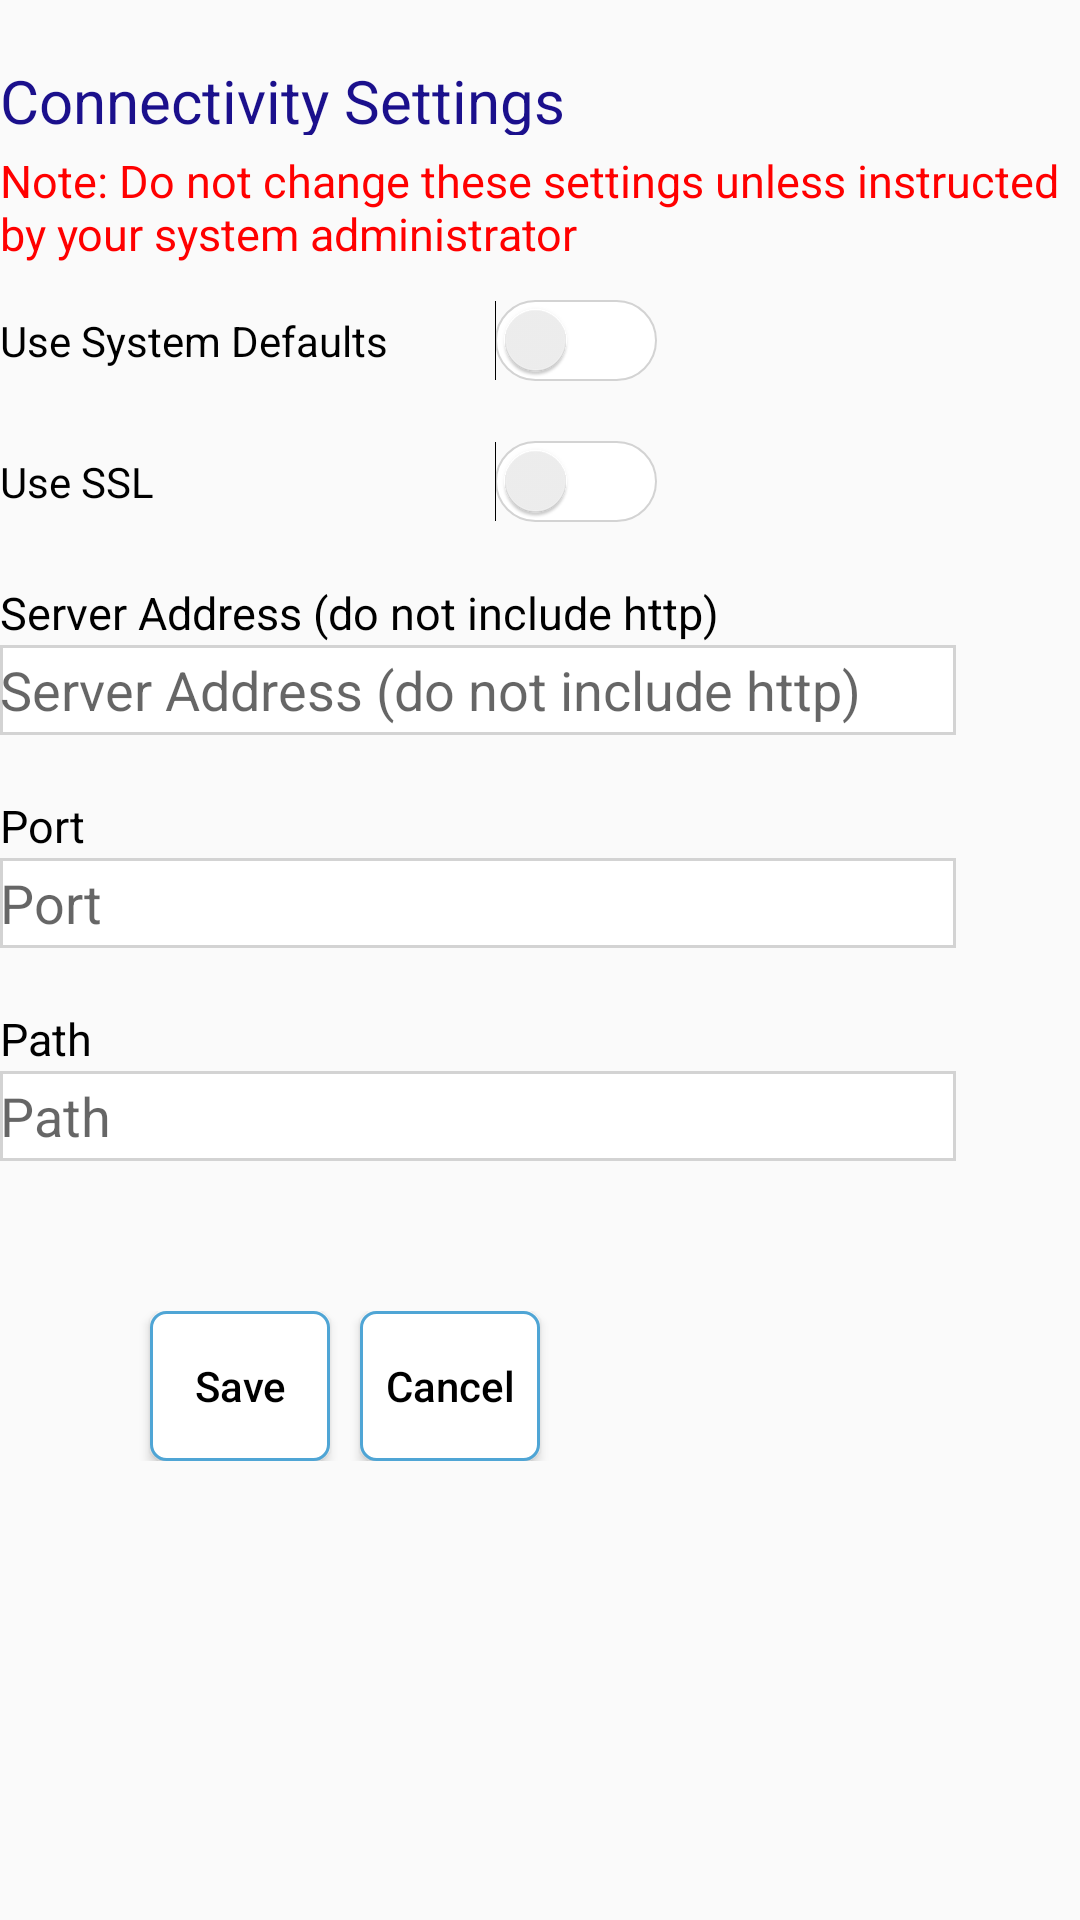

Write the Android layout XML for this screen, with the resource values it uses.
<!-- AndroidManifest.xml: application theme AppTheme.NoActionBar -->
<!-- res/layout/content_active_pay_server_settings.xml -->
<?xml version="1.0" encoding="utf-8"?>

<LinearLayout xmlns:android="http://schemas.android.com/apk/res/android"
    xmlns:tools="http://schemas.android.com/tools"
    android:theme="@style/AppTheme.NoActionBar"
    android:layout_width="fill_parent"
    android:layout_height="fill_parent"
    android:orientation="vertical"
    android:layout_marginLeft="15dp"
    android:layout_marginRight="15dp"
    tools:context=".ActivePayServerSettingsActivity">

    
    <TextView
        android:layout_marginTop="20dp"
        android:layout_width="match_parent"
        android:layout_height="25sp"
        android:text="@string/connectivity_settings"
        android:textSize="20sp"
        android:textColor="#1b108c"/>

    <TextView
        android:layout_marginTop="5dp"
        android:layout_width="match_parent"
        android:layout_height="50sp"
        android:text="@string/server_settings_note"
        android:textSize="15dp"
        android:textColor="#ff0000"/>


    <Switch
        android:id="@+id/default_switch"
        android:text="@string/system_default_slider"
        android:layout_width="219dp"
        android:layout_height="21dp"
        android:track="@drawable/switch_track"
        android:switchPadding="10dp"/>

    <Switch
        android:id="@+id/ssl_switch"
        android:layout_marginTop="20dp"
        android:text="@string/ssl_slider"
        android:layout_width="219dp"
        android:layout_height="21dp"
        android:track="@drawable/switch_track"/>

    <TextView
        android:layout_marginTop="20dp"
        android:layout_width="match_parent"
        android:layout_height="21sp"
        android:text="@string/server_address"
        android:textSize="15sp"
        android:textColor="#000000"/>

    <EditText
        android:id="@+id/server_address"
        android:layout_marginRight="20pt"
        android:layout_width="match_parent"
        android:layout_height="30dp"
        android:hint="@string/server_address"
        android:background="@drawable/white_rectangle"
        android:singleLine="true"/>

    <TextView
        android:layout_marginTop="20dp"
        android:layout_width="match_parent"
        android:layout_height="21sp"
        android:text="@string/server_port"
        android:textSize="15sp"
        android:textColor="#000000"
       />

    <EditText
        android:id="@+id/server_port"
        android:layout_marginRight="20pt"
        android:layout_width="match_parent"
        android:layout_height="30dp"
        android:background="@drawable/white_rectangle"
        android:singleLine="true"
        android:hint="@string/server_port"/>

    <TextView
        android:layout_marginTop="20dp"
        android:layout_width="match_parent"
        android:layout_height="21sp"
        android:text="@string/web_service_path"
        android:textSize="15sp"
        android:textColor="#000000"/>

    <EditText
        android:id="@+id/server_path"
        android:layout_marginRight="20pt"
        android:layout_width="match_parent"
        android:layout_height="30dp"
        android:hint="@string/web_service_path"
        android:background="@drawable/white_rectangle"
        android:singleLine="true"/>

    <LinearLayout
        android:layout_marginTop="50dp"
        android:layout_width="match_parent"
        android:layout_height="50dp">

        <Button
            android:id="@+id/server_save_button"
            android:layout_width="60dp"
            android:layout_height="50dp"
            android:layout_marginLeft="50dp"
            android:layout_marginRight="10dp"
            android:textColor="#000000"
            android:text="@string/save"
            android:textAllCaps="false"
            android:background="@drawable/unselected_rounded_corner"/>

        <Button
            android:id="@+id/server_cancel_button"
            android:layout_width="60dp"
            android:layout_height="50dp"
            android:textColor="#000000"
            android:text="@string/cancel"
            android:textAllCaps="false"
            android:background="@drawable/unselected_rounded_corner"/>


    </LinearLayout>
</LinearLayout>
<!-- resources referenced by this layout -->
<resources>
  <!-- drawable switch_track (drawable) -->
  <?xml version="1.0" encoding="utf-8"?>
  
  <selector xmlns:android="http://schemas.android.com/apk/res/android">
      <item android:state_checked="false">
  
  
          <shape xmlns:android="http://schemas.android.com/apk/res/android" android:shape="rectangle">
  
              <size android:width="48dp" android:height="10dp" />
              <solid android:color="#ffffff" />
              <corners android:radius="15dp" />
              <padding android:top="2dp" />
              <padding android:bottom="2dp" />
              <stroke android:color="#d3d3d3" android:width="0.5dp"/>
  
  
          </shape>
  
      </item>
      <item android:state_checked="true">
  
  
          <shape xmlns:android="http://schemas.android.com/apk/res/android" android:shape="rectangle">
  
              <size android:width="48dp" android:height="10dp" />
              <solid android:color="#4cd964" />
              <corners android:radius="15dp" />
              <padding android:top="2dp" />
              <padding android:bottom="2dp" />
              <stroke android:color="#d3d3d3" android:width="0.5dp"/>
  
  
          </shape>
  
      </item>
  </selector>
  <!-- drawable unselected_rounded_corner (drawable) -->
  <?xml version="1.0" encoding="utf-8"?>
  
  <selector xmlns:android="http://schemas.android.com/apk/res/android">
      <item>
          <shape xmlns:android="http://schemas.android.com/apk/res/android" android:shape="rectangle" >
              <solid android:color="#ffffff" />
              <stroke android:width="1dip" android:color="#4fa5d5"/>
              <corners android:radius="5dp"/>
          </shape>
      </item>
  </selector>
  <!-- drawable white_rectangle (drawable) -->
  <?xml version="1.0" encoding="utf-8"?>
  
  <selector xmlns:android="http://schemas.android.com/apk/res/android">
      <item>
          <shape xmlns:android="http://schemas.android.com/apk/res/android" android:shape="rectangle" >
              <solid android:color="#ffffff" />
              <stroke android:width="1dip" android:color="#D3D3D3"/>
          </shape>
      </item>
  </selector>
  <string name="cancel">Cancel</string>
  <string name="connectivity_settings">Connectivity Settings</string>
  <string name="save">Save</string>
  <string name="server_address">Server Address (do not include http)</string>
  <string name="server_port">Port</string>
  <string name="server_settings_note">Note: Do not change these settings unless instructed by your system administrator</string>
  <string name="ssl_slider">Use SSL</string>
  <string name="system_default_slider">Use System Defaults</string>
  <string name="web_service_path">Path</string>
  <style name="AppTheme.NoActionBar">
          <item name="windowActionBar">false</item>
          <item name="windowNoTitle">true</item>
      </style>
</resources>
